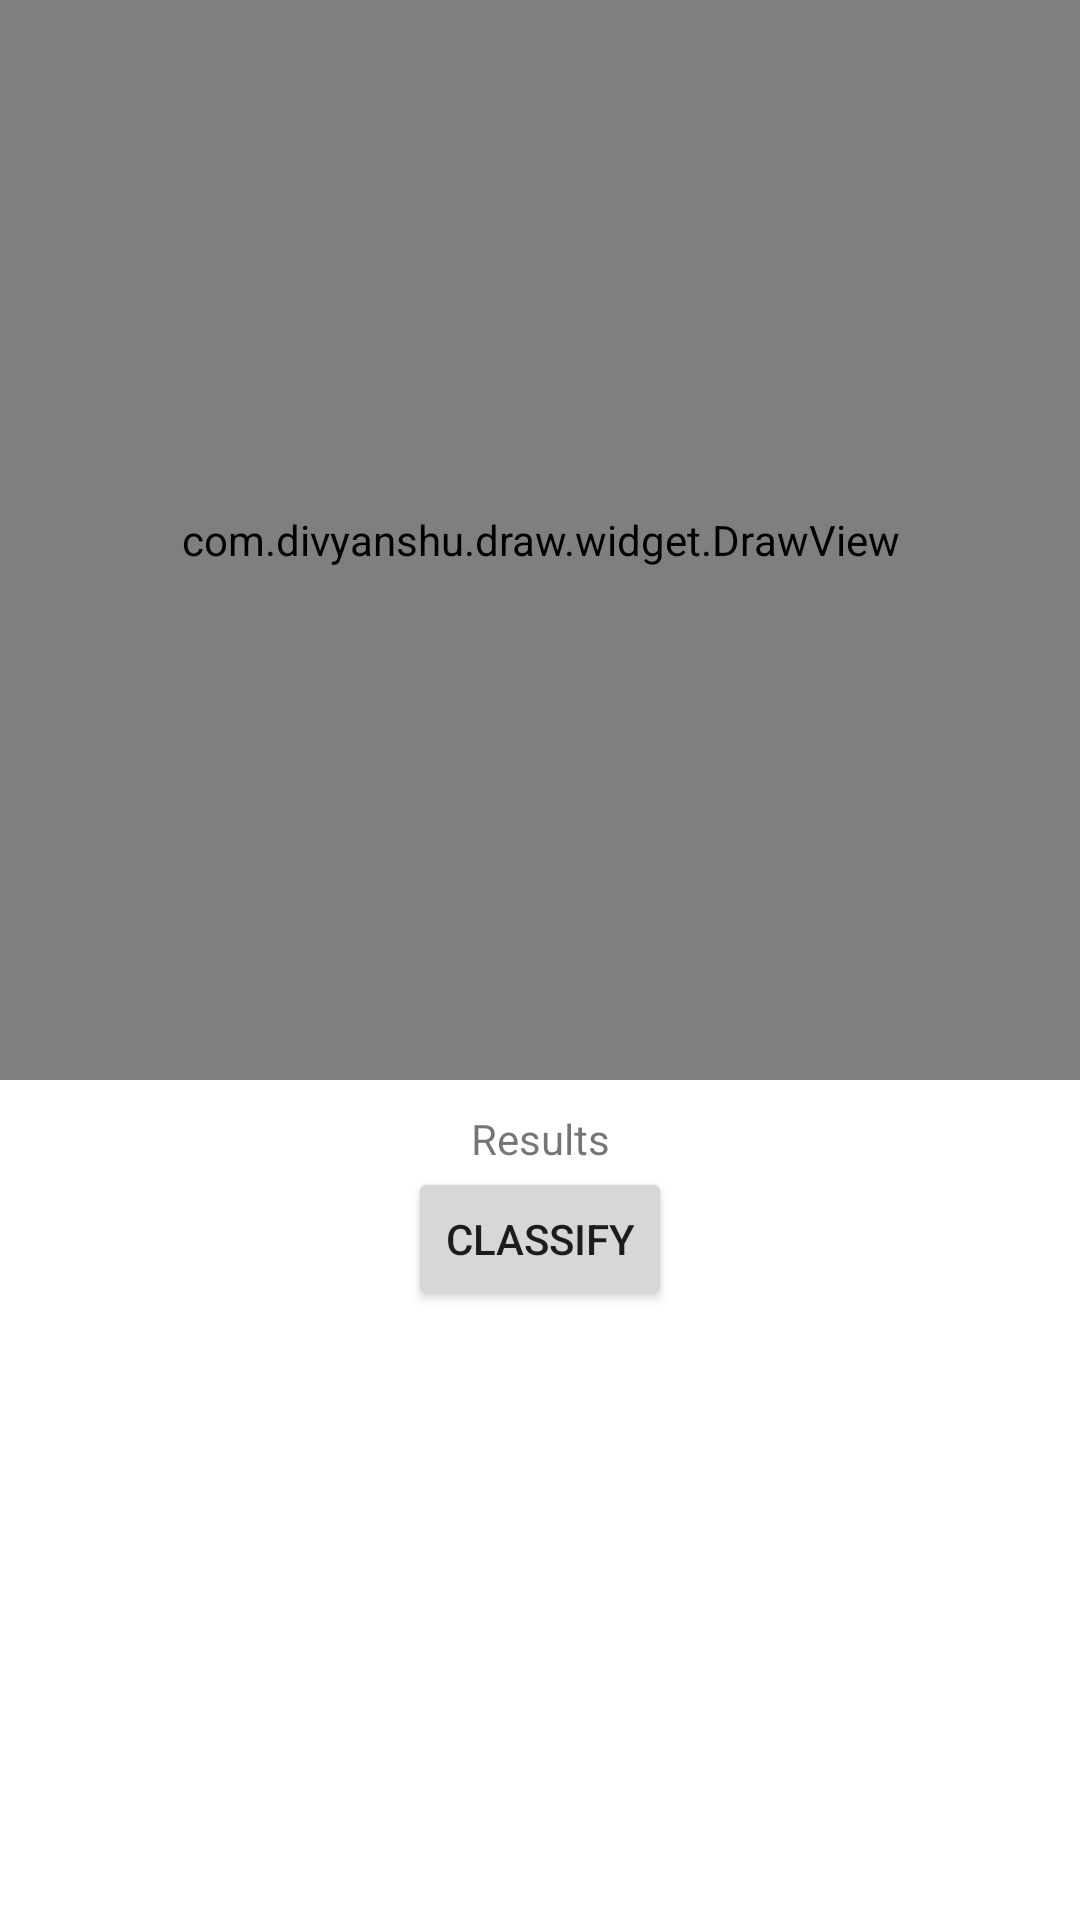

Produce the Android XML layout that renders to this screen, including the resource entries it uses.
<!-- AndroidManifest.xml: application theme Theme.PDSafe -->
<!-- res/layout/fragment_draw.xml -->
<?xml version="1.0" encoding="utf-8"?>
<layout xmlns:android="http://schemas.android.com/apk/res/android"
    xmlns:app="http://schemas.android.com/apk/res-auto"
    xmlns:tools="http://schemas.android.com/tools">

    <data>

    </data>

    <androidx.constraintlayout.widget.ConstraintLayout
        android:layout_width="match_parent"
        android:layout_height="match_parent"
        tools:context=".Draw">

        <FrameLayout
            android:id="@+id/frame_spiral"
            android:layout_width="match_parent"
            android:layout_height="0dp"
            app:layout_constraintDimensionRatio="1:1"
            app:layout_constraintTop_toTopOf="parent">

            <ImageView
                android:layout_width="wrap_content"
                android:layout_height="wrap_content"
                android:src="@drawable/spiral3" />

            <com.divyanshu.draw.widget.DrawView
                android:id="@+id/canvas_spiral"
                android:layout_width="match_parent"
                android:layout_height="match_parent" />
        </FrameLayout>

        <TextView
            android:layout_width="wrap_content"
            android:layout_height="wrap_content"
            android:layout_marginTop="10dp"
            android:text="Results"
            app:layout_constraintEnd_toEndOf="parent"
            app:layout_constraintStart_toStartOf="parent"
            app:layout_constraintTop_toBottomOf="@id/frame_spiral"
            android:id="@+id/spiral_results"/>
        <Button
            android:layout_width="wrap_content"
            android:layout_height="wrap_content"
            app:layout_constraintTop_toBottomOf="@id/spiral_results"
            app:layout_constraintStart_toStartOf="parent"
            app:layout_constraintEnd_toEndOf="parent"
            android:text="Classify"
            android:id="@+id/spiral_button"/>
    </androidx.constraintlayout.widget.ConstraintLayout>
</layout>
<!-- resources referenced by this layout -->
<resources>
  <!-- drawable spiral3 (drawable) -->
  <vector xmlns:android="http://schemas.android.com/apk/res/android"
      android:width="550.5dp"
      android:height="501dp"
      android:viewportWidth="550.5"
      android:viewportHeight="501">
    <path
        android:pathData="M259.9,220c1.1,-6.4 -2.7,-11.6 -7.5,-14.6c-7.3,-4.1 -16,-4.7 -23.8,-1.7c-10.2,4.5 -18,13.2 -21.4,23.8c-4.3,13.2 -2,28.2 5.1,40.2c8.5,14.5 23.7,24.6 40.1,28.2c19.3,4.1 40.2,-0.6 56.5,-11.9c18.8,-12.9 31.5,-34 34.9,-56.5c3.9,-25.3 -3.8,-51.8 -19.3,-72.1c-17.2,-22.6 -43.9,-37.7 -72.1,-41.4c-31.2,-4.1 -63.8,5.5 -88.5,25.1c-27,21.4 -44.5,54.2 -48.2,88.4c-4,37.3 8.1,75.8 31.9,104.8c25.7,31.3 64.5,51.2 104.8,55c43.3,4 87.8,-10.6 121.1,-38.6c35.6,-29.9 58.2,-74.7 61.7,-121.1c3.8,-49.2 -13.7,-99.4 -46,-136.8C355,51.2 304.5,26.3 252.4,22.5C197.3,18.5 141,38 99.3,74.4c-43.9,38.4 -71.2,94.9 -74.9,153.1c-4,61.2 18,123.5 58.6,169.4c42.6,48.2 105.2,78 169.4,81.7c67.2,3.9 135.4,-20.6 185.7,-65.4c52.6,-46.8 85.3,-115.4 88.5,-185.7"
        android:strokeWidth="12"
        android:fillColor="#00000000"
        android:strokeColor="#9B9B9B"/>
  </vector>
  <style name="Theme.PDSafe" parent="Theme.MaterialComponents.DayNight.NoActionBar">
          
          <item name="colorPrimary">@color/purple_500</item>
          <item name="colorPrimaryVariant">@color/purple_700</item>
          <item name="colorOnPrimary">@color/white</item>
          
          <item name="colorSecondary">@color/teal_200</item>
          <item name="colorSecondaryVariant">@color/teal_700</item>
          <item name="colorOnSecondary">@color/black</item>
          
          <item name="android:statusBarColor" tools:targetApi="l">?attr/colorPrimaryVariant</item>
          
      </style>
  <!-- not gathered from this repository: default colours our renderer supplied (Android Studio template values) -->
  <color name="purple_500">#FF6200EE</color>
  <color name="purple_700">#FF3700B3</color>
  <color name="teal_200">#FF03DAC5</color>
  <color name="teal_700">#FF018786</color>
  <color name="black">#FF000000</color>
  <color name="white">#FFFFFFFF</color>
</resources>
